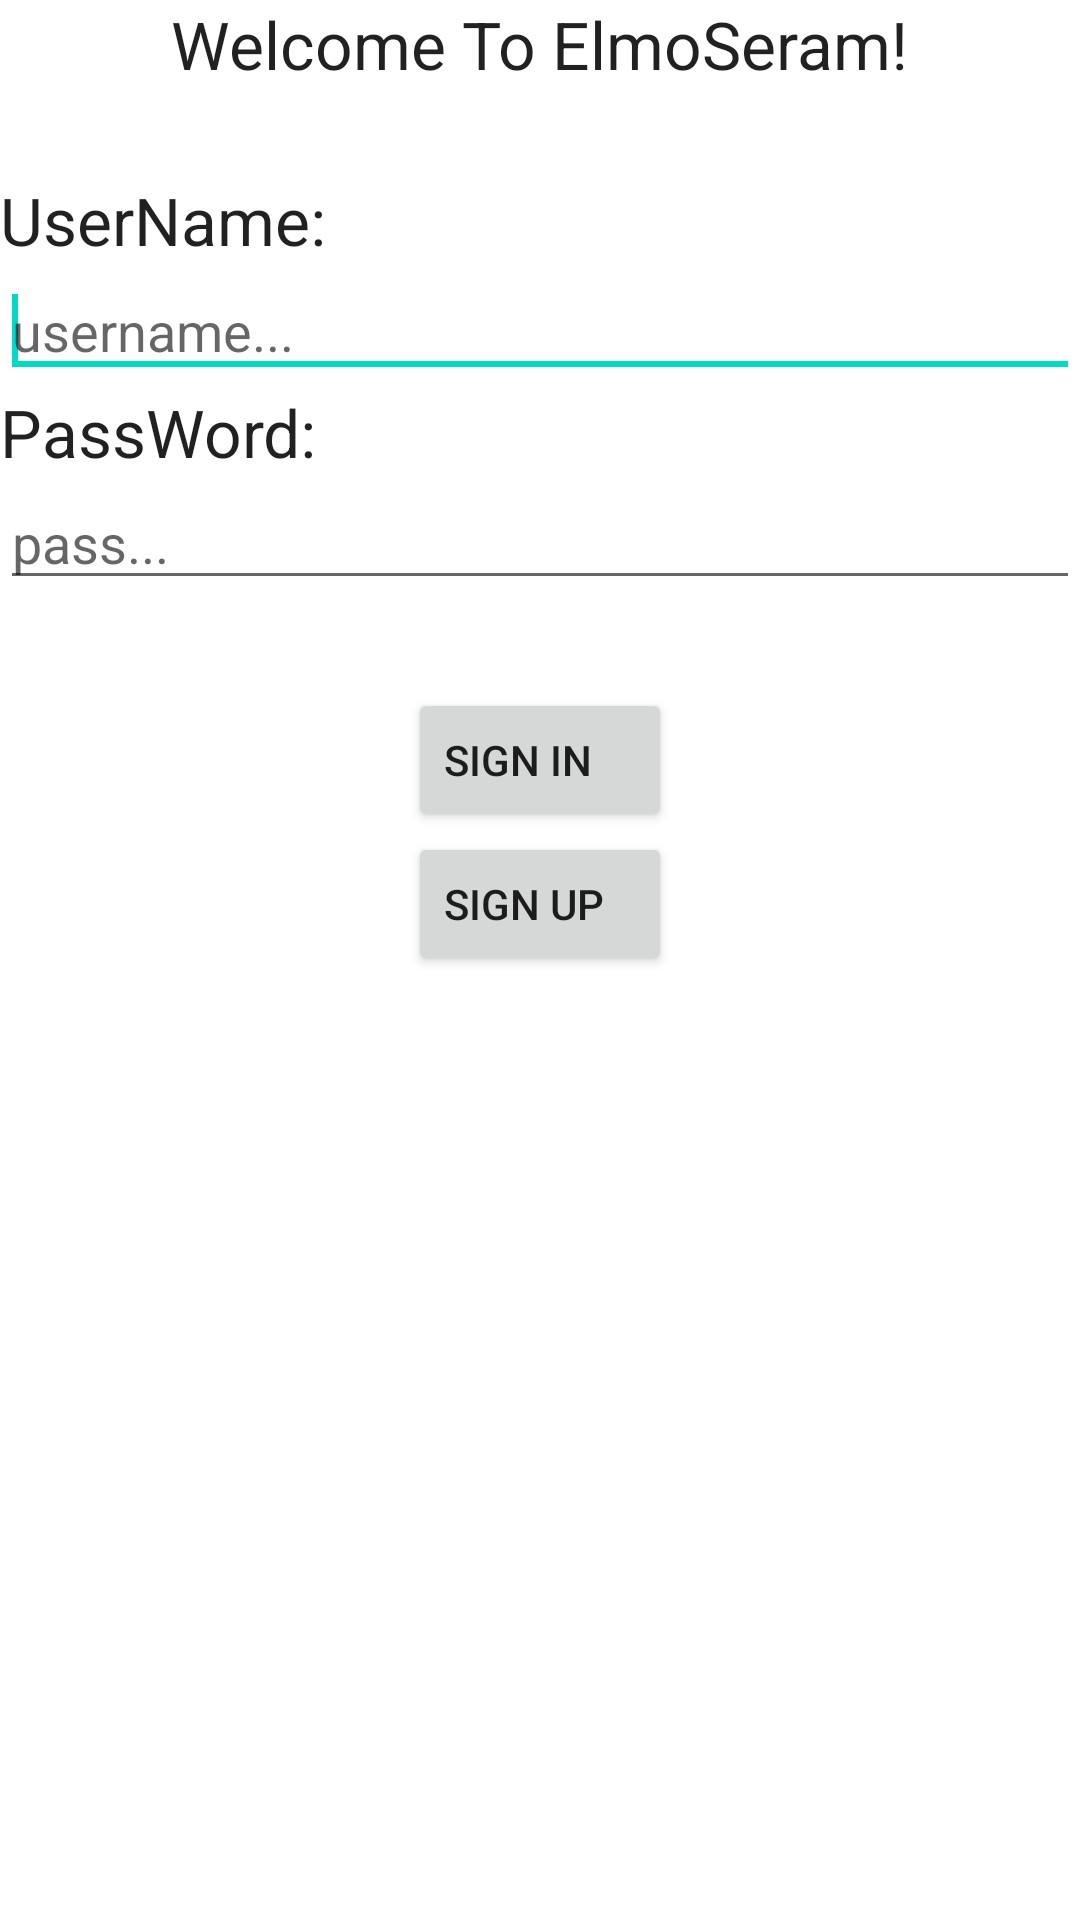

Write the Android layout XML for this screen, with the resource values it uses.
<!-- AndroidManifest.xml: application theme AppTheme -->
<!-- res/layout/activity_main.xml -->
<FrameLayout xmlns:android="http://schemas.android.com/apk/res/android"
    xmlns:tools="http://schemas.android.com/tools"
    android:id="@+id/container"
    android:layout_width="match_parent"
    android:layout_height="match_parent"
    tools:context="com.F.ac.MainActivity"
    tools:ignore="MergeRootFrame" >

    <LinearLayout
        android:layout_width="match_parent"
        android:layout_height="match_parent"
        android:orientation="vertical" >

        <TextView
            android:id="@+id/textView1"
            android:layout_width="wrap_content"
            android:layout_height="wrap_content"
            android:layout_gravity="center"
            android:gravity="center_horizontal|left"
            android:text="Welcome To ElmoSeram!"
            android:textAppearance="?android:attr/textAppearanceLarge" />

        <TextView
            android:id="@+id/textView2"
            android:layout_width="wrap_content"
            android:layout_height="wrap_content"
            android:textAppearance="?android:attr/textAppearanceLarge" />

        <TextView
            android:id="@+id/textView3"
            android:layout_width="wrap_content"
            android:layout_height="wrap_content"
            android:text="UserName:"
            android:textAppearance="?android:attr/textAppearanceLarge" />

        <EditText
            android:id="@+id/editText1"
            android:layout_width="match_parent"
            android:layout_height="wrap_content"
            android:ems="10"
            android:hint="username..." >

            <requestFocus />
        </EditText>

        <TextView
            android:id="@+id/textView4"
            android:layout_width="wrap_content"
            android:layout_height="wrap_content"
            android:text="PassWord:"
            android:textAppearance="?android:attr/textAppearanceLarge" />

        <EditText
            android:id="@+id/editText2"
            android:layout_width="match_parent"
            android:layout_height="wrap_content"
            android:ems="10"
            android:hint="pass..."
            android:inputType="textPassword" />

        <TextView
            android:id="@+id/textView5"
            android:layout_width="wrap_content"
            android:layout_height="wrap_content"
            android:textAppearance="?android:attr/textAppearanceLarge" />

        <Button
            android:id="@+id/button1"
            android:layout_width="wrap_content"
            android:layout_height="wrap_content"
            android:layout_gravity="center"
            android:gravity="left|center_vertical"
            android:text="Sign In"
            android:textAlignment="center"
            android:onClick="gotosignin" />

        <Button
            android:id="@+id/button2"
            android:layout_width="wrap_content"
            android:layout_height="wrap_content"
            android:gravity="left|center_vertical"
            android:layout_gravity="center"
            android:text="Sign UP" 
            android:onClick="gotosignup"/>

    </LinearLayout>

</FrameLayout>
<!-- resources referenced by this layout -->
<resources>

</resources>
